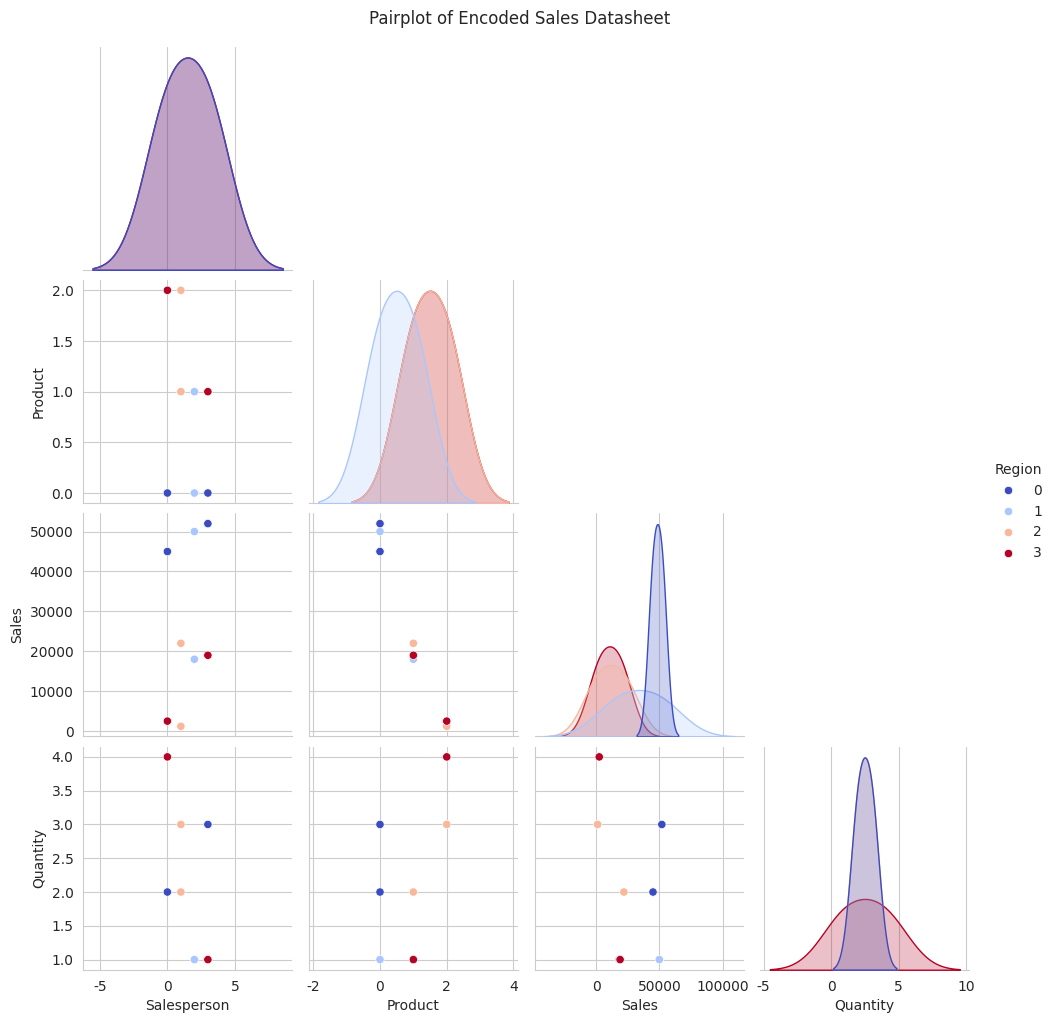

Generate this figure with matplotlib:
import pandas as pd
import seaborn as sns
import matplotlib.pyplot as plt

sns.set_style("whitegrid")

data = {
    "Salesperson": ["Ravi", "Neha", "Amit", "Ravi", "Amit", "Neha", "Simran", "Simran"],
    "Region": ["North", "South", "East", "North", "West", "South", "West", "East"],
    "Product": ["Laptop", "Shoes", "Laptop", "Phone", "Shoes", "Phone", "Phone", "Laptop"],
    "Sales": [50000, 1200, 45000, 18000, 2500, 22000, 19000, 52000],
    "Quantity": [1, 3, 2, 1, 4, 2, 1, 3]
}

df = pd.DataFrame(data)

df_encoded = df.copy()
for col in ["Region", "Product", "Salesperson"]:
    df_encoded[col] = df_encoded[col].astype("category").cat.codes

print(df_encoded.head())

# sns.pairplot(df_encoded, hue="Product", diag_kind="kde", palette="husl")
sns.pairplot(df_encoded, hue="Region", corner=True, palette="coolwarm")
plt.suptitle("Pairplot of Encoded Sales Datasheet ",y=1.02)
# plt.suptitle is used for global title ( since it makes its own figure )
plt.show()
